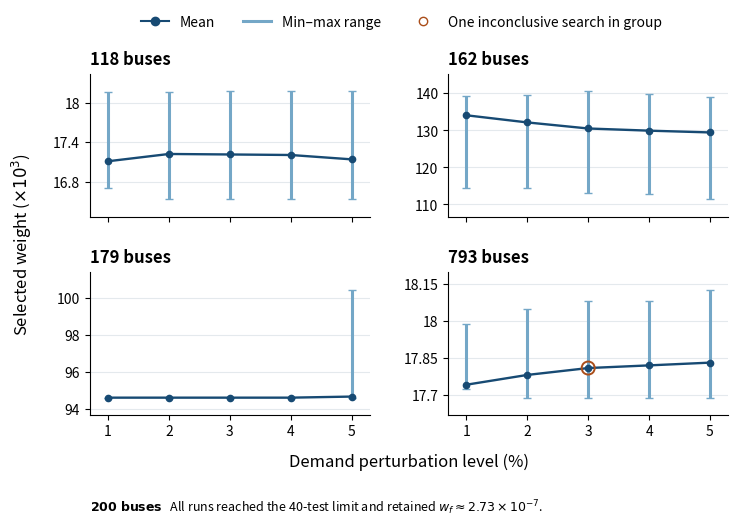

Python code for this plot:
"""Plot the reported SC-DCOPF demand-sensitivity weight summaries."""

from pathlib import Path

import matplotlib

matplotlib.use("Agg")
import matplotlib.pyplot as plt
from matplotlib.lines import Line2D
from matplotlib.ticker import MaxNLocator, StrMethodFormatter

# Rows give (minimum, mean, maximum) at demand perturbations of 1–5%.
WEIGHTS = {
    118: [
        (16697.78, 17110.89, 18166.03),
        (16533.05, 17221.20, 18166.03),
        (16533.05, 17213.72, 18172.93),
        (16533.05, 17205.75, 18172.93),
        (16533.05, 17139.65, 18172.94),
    ],
    162: [
        (114525.96, 134082.98, 139160.43),
        (114491.27, 132155.62, 139605.75),
        (112968.52, 130517.33, 140577.21),
        (112949.80, 129931.81, 139915.20),
        (111384.59, 129452.23, 139140.11),
    ],
    179: [
        (94592.29, 94592.29, 94592.29),
        (94592.29, 94592.29, 94592.29),
        (94592.29, 94592.29, 94592.29),
        (94592.29, 94592.29, 94592.29),
        (94592.29, 94650.93, 100456.30),
    ],
    793: [
        (17723.98, 17740.60, 17987.53),
        (17687.76, 17780.50, 18051.31),
        (17687.76, 17808.56, 18081.76),
        (17687.76, 17819.46, 18083.33),
        (17687.76, 17830.68, 18128.85),
    ],
}
PERTURBATIONS = [1, 2, 3, 4, 5]
MEAN_COLOR = "#174A73"
RANGE_COLOR = "#74A7C7"
OUTCOME_COLOR = "#AA4D19"


def main():
    plt.rcParams.update({
        "font.size": 10,
        "axes.spines.top": False,
        "axes.spines.right": False,
        "pdf.fonttype": 42,
    })
    fig, axes = plt.subplots(2, 2, sharex=True, figsize=(7.6, 5.5))
    fig.subplots_adjust(left=0.14, right=0.98, top=0.85, bottom=0.23,
                        hspace=0.39, wspace=0.28)

    for ax, (buses, rows) in zip(axes.flat, WEIGHTS.items()):
        low, mean, high = zip(*([weight / 1000 for weight in row] for row in rows))
        ax.errorbar(
            PERTURBATIONS, mean,
            yerr=[[m - lo for m, lo in zip(mean, low)],
                  [hi - m for hi, m in zip(high, mean)]],
            fmt="none", ecolor=RANGE_COLOR, elinewidth=2.2, capsize=3,
        )
        ax.plot(PERTURBATIONS, mean, "o-", color=MEAN_COLOR,
                linewidth=1.7, markersize=4.5)
        if buses == 793:
            index = PERTURBATIONS.index(3)
            ax.scatter(PERTURBATIONS[index], mean[index], s=88,
                       facecolors="none", edgecolors=OUTCOME_COLOR,
                       linewidths=1.4, zorder=4)
        ax.set_title(f"{buses} buses", loc="left", fontweight="bold", pad=7)
        ax.set_xticks(PERTURBATIONS)
        ax.set_xlim(0.7, 5.3)
        ax.margins(y=0.16)
        ax.yaxis.set_major_locator(MaxNLocator(nbins=4))
        ax.yaxis.set_major_formatter(StrMethodFormatter("{x:g}"))
        ax.set_axisbelow(True)
        ax.grid(axis="y", color="#e4e9ed")

    legend = [
        Line2D([], [], color=MEAN_COLOR, marker="o", label="Mean"),
        Line2D([], [], color=RANGE_COLOR, linewidth=2.2, label="Min–max range"),
        Line2D([], [], color=OUTCOME_COLOR, marker="o", markerfacecolor="none",
               linestyle="none", label="One inconclusive search in group"),
    ]
    fig.legend(handles=legend, loc="upper center", bbox_to_anchor=(0.55, 0.98),
               ncol=3, frameon=False)
    fig.supylabel(r"Selected weight ($\times 10^3$)", x=0.035, y=0.54)
    fig.supxlabel("Demand perturbation level (%)", x=0.56, y=0.13)
    fig.text(
        0.14, 0.055,
        r"$\bf{200\ buses}$   All runs reached the 40-test limit and retained "
        r"$w_f \approx 2.73\times10^{-7}$.",
        fontsize=9,
    )
    output = Path("r211_figures/r211_weights.pdf")
    output.parent.mkdir(parents=True, exist_ok=True)
    fig.savefig(output, bbox_inches="tight", pad_inches=0.13)
    plt.close(fig)
    print(f"Saved {output}")


if __name__ == "__main__":
    main()
